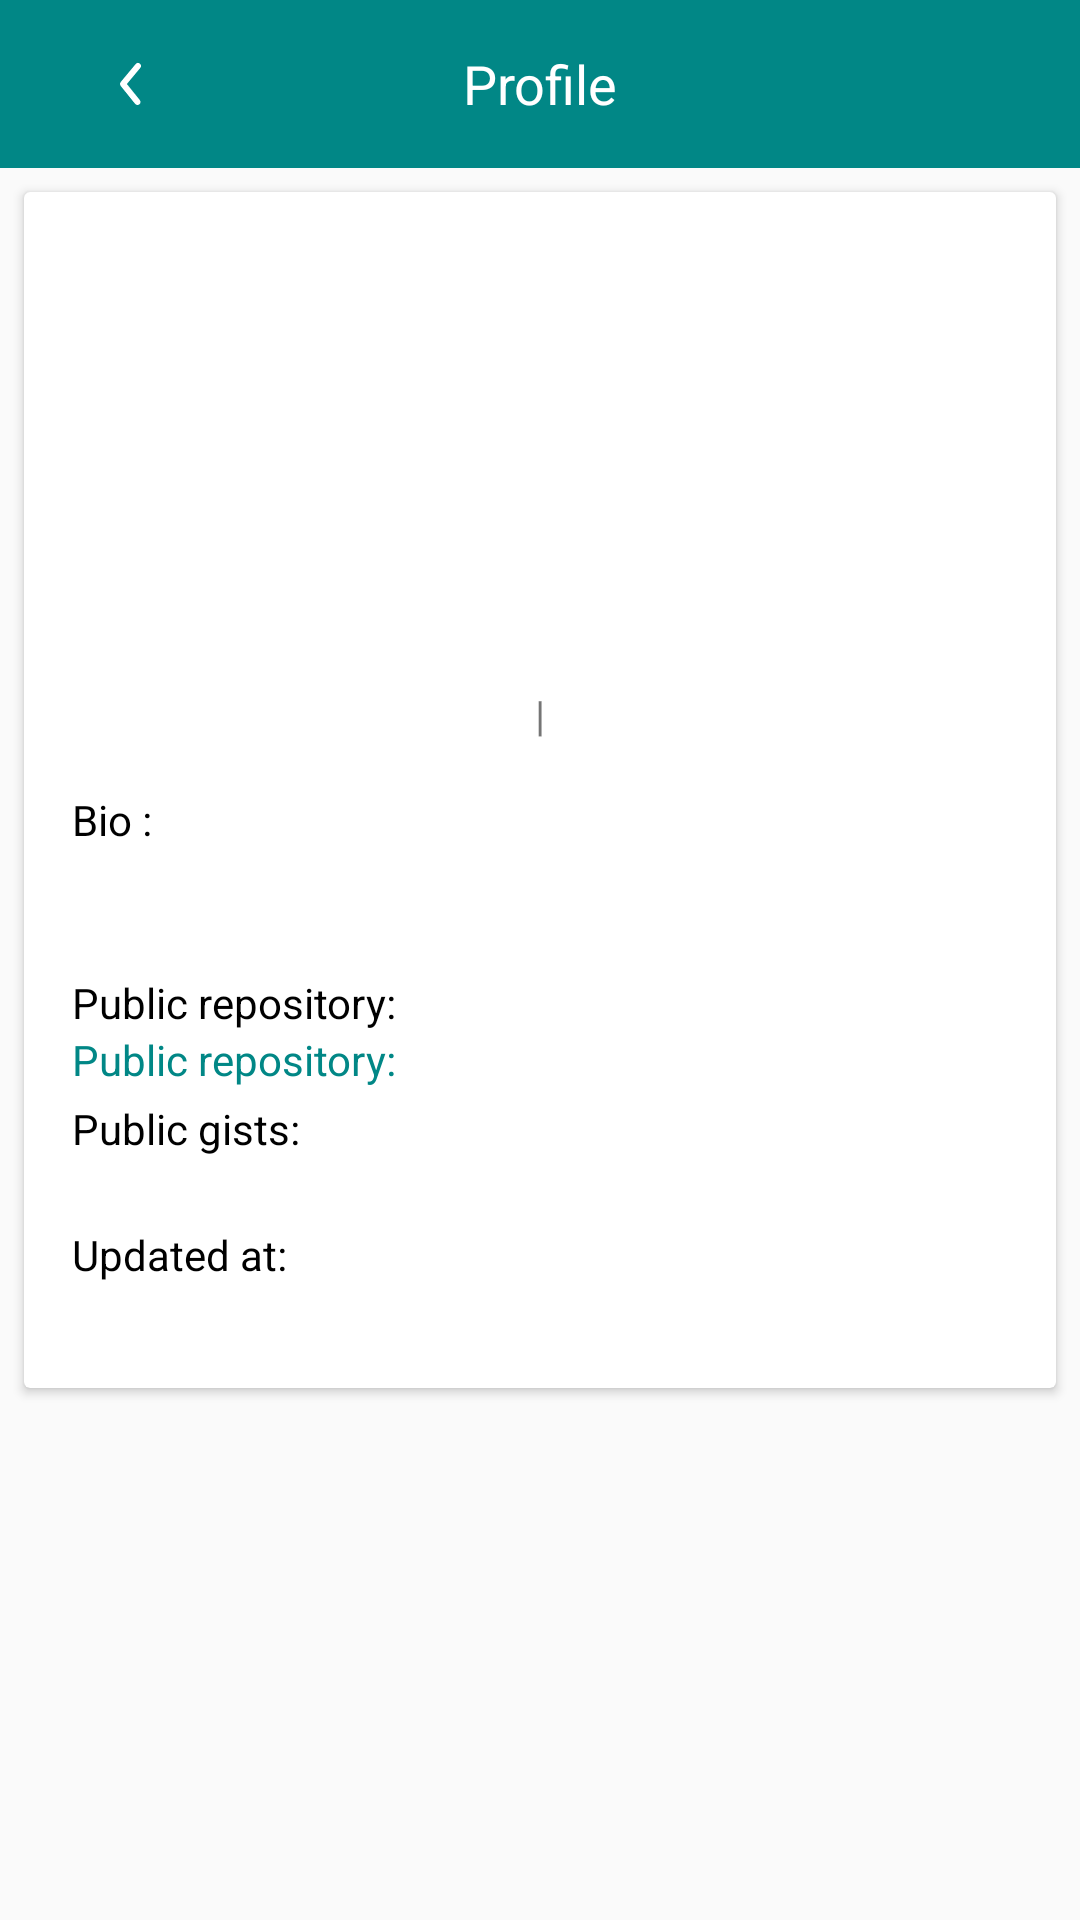

Produce the Android XML layout that renders to this screen, including the resource entries it uses.
<!-- AndroidManifest.xml: application theme Theme.GithubExample -->
<!-- res/layout/fragmet_user_detail.xml -->
<?xml version="1.0" encoding="utf-8"?>
<androidx.constraintlayout.widget.ConstraintLayout xmlns:android="http://schemas.android.com/apk/res/android"
    xmlns:app="http://schemas.android.com/apk/res-auto"
    xmlns:tools="http://schemas.android.com/tools"
    android:layout_width="match_parent"
    android:layout_height="match_parent">


    <androidx.appcompat.widget.Toolbar
        android:id="@+id/toolbar"
        android:layout_width="match_parent"
        android:layout_height="wrap_content"
        android:background="@color/teal_700"
        tools:ignore="MissingConstraints">

        <ImageView
            android:id="@+id/backButton"
            android:layout_width="wrap_content"
            android:layout_height="wrap_content"
            android:src="@drawable/ic_arrow_back"
            android:padding="16dp"
            app:layout_constraintStart_toStartOf="parent"
            app:layout_constraintTop_toTopOf="parent" />

        <TextView
            android:id="@+id/titleTextView"
            android:layout_width="wrap_content"
            android:layout_height="wrap_content"
            android:layout_gravity="center"
            android:text="@string/profile"
            android:textColor="@color/white"
            android:textSize="18sp"
            app:layout_constraintEnd_toEndOf="parent"
            app:layout_constraintStart_toStartOf="parent"
            app:layout_constraintTop_toTopOf="parent" />
    </androidx.appcompat.widget.Toolbar>

    <androidx.cardview.widget.CardView
        android:layout_width="match_parent"
        android:layout_height="wrap_content"
        android:layout_margin="8dp"
        app:layout_constraintTop_toBottomOf="@id/toolbar">

        <androidx.constraintlayout.widget.ConstraintLayout
            android:layout_width="match_parent"
            android:layout_height="match_parent">


            <ImageView
                android:id="@+id/avatarImageView"
                android:layout_width="100dp"
                android:layout_height="100dp"
                android:layout_marginTop="16dp"
                app:layout_constraintEnd_toEndOf="parent"
                app:layout_constraintStart_toStartOf="parent"
                app:layout_constraintTop_toTopOf="parent" />

            <TextView
                android:id="@+id/nameTextView"
                android:layout_width="wrap_content"
                android:layout_height="wrap_content"
                android:textSize="20sp"
                app:layout_constraintEnd_toEndOf="parent"
                app:layout_constraintStart_toStartOf="parent"
                app:layout_constraintTop_toBottomOf="@+id/avatarImageView"
                tools:text="Talha Çelik" />

            <TextView
                android:id="@+id/locationTextView"
                android:layout_width="wrap_content"
                android:layout_height="wrap_content"
                android:textSize="16sp"
                app:layout_constraintEnd_toEndOf="parent"
                app:layout_constraintStart_toStartOf="parent"
                app:layout_constraintTop_toBottomOf="@+id/nameTextView"
                tools:text="Turkey" />

            <LinearLayout
                android:id="@+id/followersLinear"
                android:layout_width="wrap_content"
                android:layout_height="wrap_content"
                android:orientation="horizontal"
                app:layout_constraintEnd_toEndOf="parent"
                app:layout_constraintStart_toStartOf="parent"
                app:layout_constraintTop_toBottomOf="@+id/locationTextView">

                <TextView
                    android:id="@+id/followersTextView"
                    android:layout_width="wrap_content"
                    android:layout_height="wrap_content"
                    app:layout_constraintEnd_toStartOf="@+id/followingTextView"
                    app:layout_constraintHorizontal_chainStyle="packed"
                    app:layout_constraintStart_toStartOf="parent"
                    tools:text="29 Followers" />

                <TextView
                    android:id="@+id/following"
                    android:layout_width="wrap_content"
                    android:layout_height="wrap_content"
                    android:text=" | "
                    app:layout_constraintEnd_toEndOf="parent"
                    app:layout_constraintHorizontal_chainStyle="packed"
                    app:layout_constraintTop_toBottomOf="@+id/locationTextView" />

                <TextView
                    android:id="@+id/followingTextView"
                    android:layout_width="wrap_content"
                    android:layout_height="wrap_content"
                    app:layout_constraintEnd_toEndOf="parent"
                    app:layout_constraintHorizontal_chainStyle="packed"
                    app:layout_constraintTop_toBottomOf="@+id/locationTextView"
                    tools:text=" | 72 Following" />
            </LinearLayout>

            <LinearLayout
                android:layout_width="match_parent"
                android:layout_height="wrap_content"
                android:orientation="vertical"
                android:padding="16dp"
                app:layout_constraintTop_toBottomOf="@id/followersLinear">

                <TextView
                    android:layout_width="match_parent"
                    android:layout_height="wrap_content"
                    android:text="@string/bio"
                    android:textColor="@color/black"
                    app:layout_constraintEnd_toEndOf="parent"
                    app:layout_constraintStart_toStartOf="parent"
                    app:layout_constraintTop_toBottomOf="@+id/followersTextView"
                    tools:text="@string/bio" />

                <TextView
                    android:id="@+id/bioTextView"
                    android:layout_width="wrap_content"
                    android:layout_height="wrap_content"
                    android:textColor="@color/teal_700"
                    app:layout_constraintEnd_toEndOf="parent"
                    app:layout_constraintStart_toStartOf="parent"
                    app:layout_constraintTop_toBottomOf="@+id/bioTextView"
                    tools:text="torvalds" />

                <TextView
                    android:id="@+id/company"
                    android:layout_width="wrap_content"
                    android:layout_height="wrap_content"
                    android:textColor="@color/teal_700"
                    app:layout_constraintEnd_toEndOf="parent"
                    app:layout_constraintStart_toStartOf="parent"
                    app:layout_constraintTop_toBottomOf="@+id/bioTextView"
                    tools:text="company" />

                <TextView
                    android:layout_width="wrap_content"
                    android:layout_height="wrap_content"
                    android:text="@string/public_repository"
                    android:textColor="@color/black"
                    android:layout_marginTop="4dp"
                    app:layout_constraintEnd_toStartOf="@+id/gistTextView"
                    app:layout_constraintHorizontal_chainStyle="packed"
                    app:layout_constraintStart_toStartOf="parent"
                    tools:text="Public repository:" />

                <TextView
                    android:id="@+id/repositoryTextView"
                    android:layout_width="wrap_content"
                    android:layout_height="wrap_content"
                    android:text="@string/public_repository"
                    android:textColor="@color/teal_700"
                    app:layout_constraintEnd_toStartOf="@+id/gistTextView"
                    app:layout_constraintHorizontal_chainStyle="packed"
                    app:layout_constraintStart_toStartOf="parent"
                    tools:text="44" />

                <TextView
                    android:layout_width="wrap_content"
                    android:layout_height="wrap_content"
                    android:layout_marginTop="4dp"
                    android:textColor="@color/black"
                    android:text="@string/public_gists"
                    app:layout_constraintEnd_toEndOf="parent"
                    app:layout_constraintHorizontal_chainStyle="packed"
                    tools:text="Public gists: 4" />

                <TextView
                    android:id="@+id/gistTextView"
                    android:layout_width="wrap_content"
                    android:layout_height="wrap_content"
                    android:textColor="@color/teal_700"
                    app:layout_constraintEnd_toEndOf="parent"
                    app:layout_constraintHorizontal_chainStyle="packed"
                    tools:text=" 4" />

                <TextView
                    android:layout_width="wrap_content"
                    android:layout_height="wrap_content"
                    android:textColor="@color/black"
                    android:layout_marginTop="4dp"
                    android:text="@string/updated_at"
                    app:layout_constraintEnd_toEndOf="parent"
                    app:layout_constraintStart_toStartOf="parent"
                    app:layout_constraintTop_toBottomOf="@+id/repositoryTextView"
                    tools:text="Updated at:" />

                <TextView
                    android:id="@+id/updateDateTextView"
                    android:layout_width="wrap_content"
                    android:layout_height="wrap_content"
                    tools:text="2020-04-14T05:21:18Z"
                    android:textColor="@color/teal_700"
                    app:layout_constraintEnd_toEndOf="parent"
                    app:layout_constraintStart_toStartOf="parent"
                    app:layout_constraintTop_toBottomOf="@+id/repositoryTextView" />


            </LinearLayout>

        </androidx.constraintlayout.widget.ConstraintLayout>

    </androidx.cardview.widget.CardView>

</androidx.constraintlayout.widget.ConstraintLayout>
<!-- resources referenced by this layout -->
<resources>
  <!-- drawable ic_arrow_back (drawable) -->
  <vector xmlns:android="http://schemas.android.com/apk/res/android"
      android:width="24dp"
      android:height="24dp"
      android:viewportWidth="1024"
      android:viewportHeight="1024">
    <path
        android:fillColor="#FFFFFF"
        android:pathData="M590.1,810.7a42.7,42.7 0,0 1,-33.3 -15.8l-206.1,-256a42.7,42.7 0,0 1,0 -54.2l213.3,-256a42.7,42.7 0,0 1,65.7 54.6L439,512l184.3,228.7a42.7,42.7 0,0 1,-33.3 70z"/>
  </vector>
  <string name="bio">Bio :</string>
  <string name="profile">Profile</string>
  <string name="public_gists">Public gists:</string>
  <string name="public_repository">Public repository:</string>
  <string name="updated_at">Updated at:</string>
  <style name="Theme.GithubExample" parent="Theme.AppCompat.Light.NoActionBar" />
  <!-- not gathered from this repository: default colours our renderer supplied (Android Studio template values) -->
  <color name="teal_700">#FF018786</color>
  <color name="black">#FF000000</color>
  <color name="white">#FFFFFFFF</color>
</resources>
